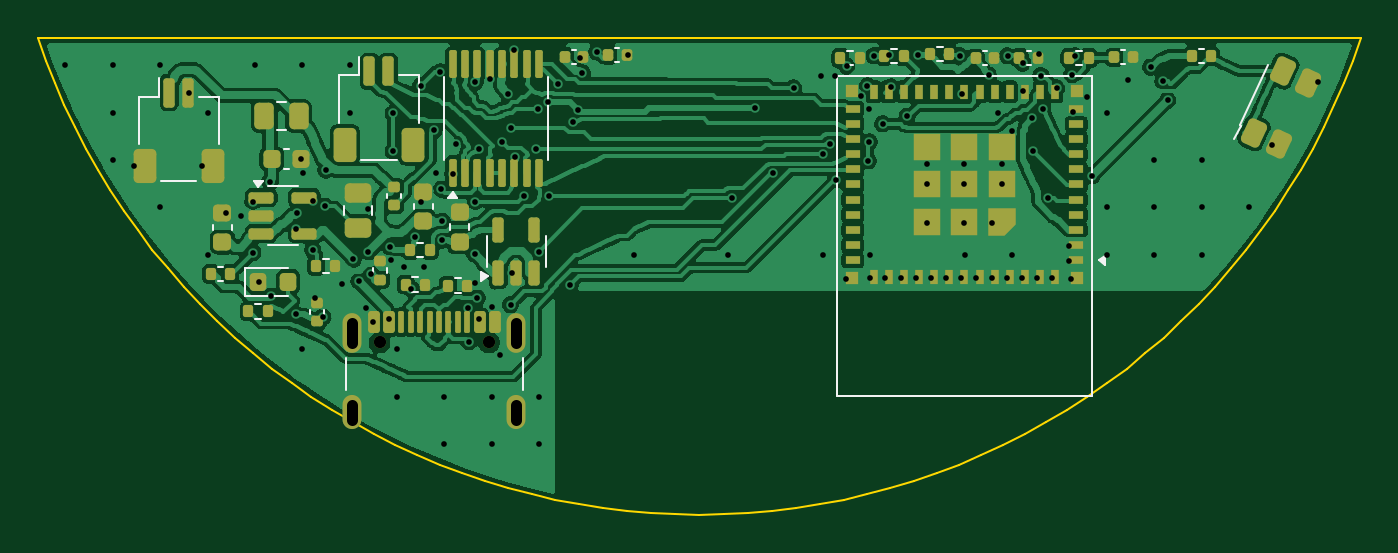
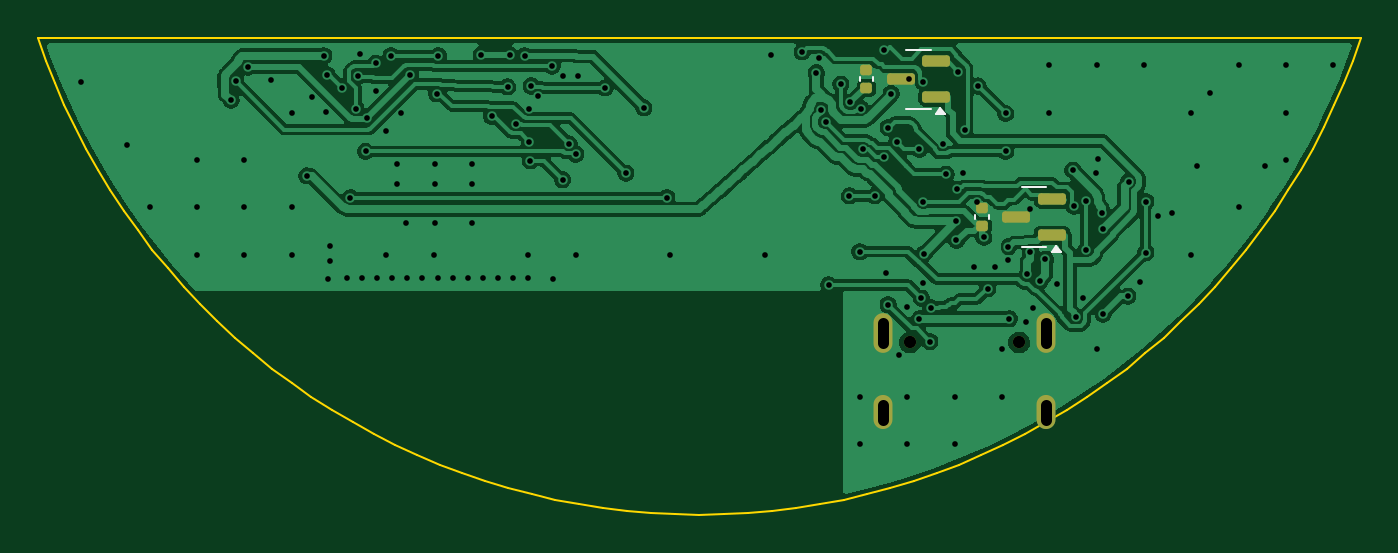
Circuit board: 10 layer files. Board 69.8 x 25.2 mm.
- bottom_copper: smartlock_v5-B_Cu.gbl (134572 bytes)
- bottom_mask: smartlock_v5-B_Mask.gbs (1836 bytes)
- paste: smartlock_v5-B_Paste.gbp (1564 bytes)
- bottom_silk: smartlock_v5-B_Silkscreen.gbo (1576 bytes)
- outline: smartlock_v5-Edge_Cuts.gm1 (4223 bytes)
- top_copper: smartlock_v5-F_Cu.gtl (254572 bytes)
- top_mask: smartlock_v5-F_Mask.gts (9445 bytes)
- paste: smartlock_v5-F_Paste.gtp (9366 bytes)
- top_silk: smartlock_v5-F_Silkscreen.gto (6096 bytes)
- drill: smartlock_v5.drl (3707 bytes)

=== bottom_copper: smartlock_v5-B_Cu.gbl (134572 bytes, source omitted) ===
=== bottom_mask: smartlock_v5-B_Mask.gbs (1836 bytes, source withheld) ===
=== paste: smartlock_v5-B_Paste.gbp (1564 bytes, source withheld) ===
=== bottom_silk: smartlock_v5-B_Silkscreen.gbo ===
%TF.GenerationSoftware,KiCad,Pcbnew,9.0.2+dfsg-1*%
%TF.CreationDate,2026-10-27T09:50:44+00:00*%
%TF.ProjectId,smartlock_v5,736d6172-746c-46f6-936b-5f76352e6b69,rev?*%
%TF.SameCoordinates,Original*%
%TF.FileFunction,Legend,Bot*%
%TF.FilePolarity,Positive*%
%FSLAX46Y46*%
G04 Gerber Fmt 4.6, Leading zero omitted, Abs format (unit mm)*
G04 Created by KiCad (PCBNEW 9.0.2+dfsg-1) date 2026-10-27 09:50:44*
%MOMM*%
%LPD*%
G01*
G04 APERTURE LIST*
%ADD10C,0.120000*%
G04 APERTURE END LIST*
D10*
%TO.C,U5*%
X88430000Y-112229999D02*
X87780000Y-112229999D01*
X88430000Y-112229999D02*
X89080000Y-112229999D01*
X88430000Y-115349999D02*
X87780000Y-115349999D01*
X88430000Y-115349999D02*
X89080000Y-115349999D01*
X87507500Y-115629999D02*
X87027500Y-115629999D01*
X87267500Y-115299999D01*
X87507500Y-115629999D01*
G36*
X87507500Y-115629999D02*
G01*
X87027500Y-115629999D01*
X87267500Y-115299999D01*
X87507500Y-115629999D01*
G37*
%TO.C,C13*%
X90820000Y-113897835D02*
X90820000Y-113682163D01*
X91540000Y-113897835D02*
X91540000Y-113682163D01*
%TO.C,U6*%
X82320000Y-119510000D02*
X81670000Y-119510000D01*
X82320000Y-119510000D02*
X82970000Y-119510000D01*
X82320000Y-122630000D02*
X81670000Y-122630000D01*
X82320000Y-122630000D02*
X82970000Y-122630000D01*
X81397500Y-122910000D02*
X80917500Y-122910000D01*
X81157500Y-122580000D01*
X81397500Y-122910000D01*
G36*
X81397500Y-122910000D02*
G01*
X80917500Y-122910000D01*
X81157500Y-122580000D01*
X81397500Y-122910000D01*
G37*
%TO.C,C14*%
X84710000Y-121177836D02*
X84710000Y-120962164D01*
X85430000Y-121177836D02*
X85430000Y-120962164D01*
%TD*%
M02*

=== outline: smartlock_v5-Edge_Cuts.gm1 ===
%TF.GenerationSoftware,KiCad,Pcbnew,9.0.2+dfsg-1*%
%TF.CreationDate,2026-10-27T09:50:44+00:00*%
%TF.ProjectId,smartlock_v5,736d6172-746c-46f6-936b-5f76352e6b69,rev?*%
%TF.SameCoordinates,Original*%
%TF.FileFunction,Profile,NP*%
%FSLAX46Y46*%
G04 Gerber Fmt 4.6, Leading zero omitted, Abs format (unit mm)*
G04 Created by KiCad (PCBNEW 9.0.2+dfsg-1) date 2026-10-27 09:50:44*
%MOMM*%
%LPD*%
G01*
G04 APERTURE LIST*
%TA.AperFunction,Profile*%
%ADD10C,0.100000*%
%TD*%
G04 APERTURE END LIST*
D10*
X82805970Y-132536215D02*
X83945938Y-133113548D01*
X105095142Y-136445569D02*
X106357399Y-136246702D01*
X67018521Y-116323666D02*
X67605135Y-117458887D01*
X132394864Y-117458887D02*
X132981478Y-116323666D01*
X68894785Y-119664833D02*
X69596268Y-120732898D01*
X79515824Y-130571858D02*
X80589576Y-131264604D01*
X88685294Y-135017387D02*
X89907860Y-135389104D01*
X128082937Y-123782106D02*
X128891682Y-122792777D01*
X83945938Y-133113548D02*
X85105263Y-133650955D01*
X85105263Y-133650955D02*
X86282547Y-134147788D01*
X74542354Y-126573450D02*
X75480287Y-127441277D01*
X106357399Y-136246702D02*
X107611991Y-136004132D01*
X69596268Y-120732898D02*
X70334408Y-121775965D01*
X132981478Y-116323666D02*
X133528325Y-115168764D01*
X127240332Y-124742761D02*
X128082937Y-123782106D01*
X71108317Y-122792777D02*
X71917062Y-123782106D01*
X65965253Y-113995572D02*
X66471674Y-115168764D01*
X134500130Y-112805506D02*
X134923917Y-111600000D01*
X122556321Y-129076663D02*
X123552215Y-128276016D01*
X118313266Y-131919653D02*
X119410423Y-131264604D01*
X117194029Y-132536215D02*
X118313266Y-131919653D01*
X121533230Y-129842251D02*
X122556321Y-129076663D01*
X102553727Y-136711285D02*
X103826742Y-136600492D01*
X130403731Y-120732898D02*
X131105214Y-119664833D01*
X110092139Y-135389104D02*
X111314705Y-135017387D01*
X76447784Y-128276016D02*
X77443678Y-129076663D01*
X133528325Y-115168764D02*
X134034746Y-113995572D01*
X78466769Y-129842251D02*
X79515824Y-130571858D01*
X103826742Y-136600492D02*
X105095142Y-136445569D01*
X116054061Y-133113548D02*
X117194029Y-132536215D01*
X129665591Y-121775965D02*
X130403731Y-120732898D01*
X131769191Y-118573057D02*
X132394864Y-117458887D01*
X96173257Y-136600492D02*
X97446272Y-136711285D01*
X134923917Y-111600000D02*
X65076082Y-111600000D01*
X114894736Y-133650955D02*
X116054061Y-133113548D01*
X123552215Y-128276016D02*
X124519712Y-127441277D01*
X72759667Y-124742761D02*
X73635116Y-125673583D01*
X70334408Y-121775965D02*
X71108317Y-122792777D01*
X100000000Y-136800000D02*
X101277634Y-136777814D01*
X67605135Y-117458887D02*
X68230808Y-118573057D01*
X92388008Y-136004132D02*
X93642600Y-136246702D01*
X80589576Y-131264604D02*
X81686733Y-131919653D01*
X93642600Y-136246702D02*
X94904857Y-136445569D01*
X108857405Y-135718151D02*
X110092139Y-135389104D01*
X124519712Y-127441277D02*
X125457645Y-126573450D01*
X89907860Y-135389104D02*
X91142594Y-135718151D01*
X86282547Y-134147788D02*
X87476370Y-134603449D01*
X126364883Y-125673583D02*
X127240332Y-124742761D01*
X119410423Y-131264604D02*
X120484175Y-130571858D01*
X97446272Y-136711285D02*
X98722365Y-136777814D01*
X131105214Y-119664833D02*
X131769191Y-118573057D01*
X91142594Y-135718151D02*
X92388008Y-136004132D01*
X75480287Y-127441277D02*
X76447784Y-128276016D01*
X73635116Y-125673583D02*
X74542354Y-126573450D01*
X94904857Y-136445569D02*
X96173257Y-136600492D01*
X81686733Y-131919653D02*
X82805970Y-132536215D01*
X98722365Y-136777814D02*
X100000000Y-136800000D01*
X134034746Y-113995572D02*
X134500130Y-112805506D01*
X87476370Y-134603449D02*
X88685294Y-135017387D01*
X125457645Y-126573450D02*
X126364883Y-125673583D01*
X65076082Y-111600000D02*
X65499869Y-112805506D01*
X68230808Y-118573057D02*
X68894785Y-119664833D01*
X77443678Y-129076663D02*
X78466769Y-129842251D01*
X65499869Y-112805506D02*
X65965253Y-113995572D01*
X107611991Y-136004132D02*
X108857405Y-135718151D01*
X113717452Y-134147788D02*
X114894736Y-133650955D01*
X120484175Y-130571858D02*
X121533230Y-129842251D01*
X71917062Y-123782106D02*
X72759667Y-124742761D01*
X66471674Y-115168764D02*
X67018521Y-116323666D01*
X111314705Y-135017387D02*
X112523629Y-134603449D01*
X112523629Y-134603449D02*
X113717452Y-134147788D01*
X128891682Y-122792777D02*
X129665591Y-121775965D01*
X101277634Y-136777814D02*
X102553727Y-136711285D01*
M02*

=== top_copper: smartlock_v5-F_Cu.gtl (254572 bytes, source omitted) ===
=== top_mask: smartlock_v5-F_Mask.gts (9445 bytes, source withheld) ===
=== paste: smartlock_v5-F_Paste.gtp (9366 bytes, source withheld) ===
=== top_silk: smartlock_v5-F_Silkscreen.gto ===
%TF.GenerationSoftware,KiCad,Pcbnew,9.0.2+dfsg-1*%
%TF.CreationDate,2026-10-27T09:50:44+00:00*%
%TF.ProjectId,smartlock_v5,736d6172-746c-46f6-936b-5f76352e6b69,rev?*%
%TF.SameCoordinates,Original*%
%TF.FileFunction,Legend,Top*%
%TF.FilePolarity,Positive*%
%FSLAX46Y46*%
G04 Gerber Fmt 4.6, Leading zero omitted, Abs format (unit mm)*
G04 Created by KiCad (PCBNEW 9.0.2+dfsg-1) date 2026-10-27 09:50:44*
%MOMM*%
%LPD*%
G01*
G04 APERTURE LIST*
%ADD10C,0.120000*%
G04 APERTURE END LIST*
D10*
%TO.C,C11*%
X79441666Y-126212665D02*
X79441666Y-125996993D01*
X80161666Y-126212665D02*
X80161666Y-125996993D01*
%TO.C,J2*%
X70390000Y-114715000D02*
X71440000Y-114715000D01*
X70390000Y-117215000D02*
X70390000Y-114715000D01*
X71440000Y-114715000D02*
X71440000Y-113725000D01*
X71560000Y-119185000D02*
X73440000Y-119185000D01*
X74610000Y-114715000D02*
X73560000Y-114715000D01*
X74610000Y-117215000D02*
X74610000Y-114715000D01*
%TO.C,C10*%
X82782472Y-124002547D02*
X82782472Y-123786875D01*
X83502472Y-124002547D02*
X83502472Y-123786875D01*
%TO.C,J3*%
X80967178Y-113590115D02*
X82017178Y-113590115D01*
X80967178Y-116090115D02*
X80967178Y-113590115D01*
X82017178Y-113590115D02*
X82017178Y-112600115D01*
X82137178Y-118060115D02*
X84017178Y-118060115D01*
X85187178Y-113590115D02*
X84137178Y-113590115D01*
X85187178Y-116090115D02*
X85187178Y-113590115D01*
%TO.C,U3*%
X78000000Y-119440000D02*
X77200000Y-119440000D01*
X78000000Y-119440000D02*
X78800000Y-119440000D01*
X78000000Y-122560000D02*
X77200000Y-122560000D01*
X78000000Y-122560000D02*
X78800000Y-122560000D01*
X76700000Y-119490000D02*
X76460000Y-119160000D01*
X76940000Y-119160000D01*
X76700000Y-119490000D01*
G36*
X76700000Y-119490000D02*
G01*
X76460000Y-119160000D01*
X76940000Y-119160000D01*
X76700000Y-119490000D01*
G37*
%TO.C,R12*%
X107799432Y-112304066D02*
X108106714Y-112304066D01*
X107799432Y-113064066D02*
X108106714Y-113064066D01*
%TO.C,C7*%
X95564569Y-112145591D02*
X95780241Y-112145591D01*
X95564569Y-112865591D02*
X95780241Y-112865591D01*
%TO.C,C1*%
X86834655Y-121738931D02*
X86834655Y-121457771D01*
X87854655Y-121738931D02*
X87854655Y-121457771D01*
%TO.C,R11*%
X119893285Y-112304066D02*
X120200567Y-112304066D01*
X119893285Y-113064066D02*
X120200567Y-113064066D01*
%TO.C,R3*%
X126358717Y-112188028D02*
X126665999Y-112188028D01*
X126358717Y-112948028D02*
X126665999Y-112948028D01*
%TO.C,J1*%
X81330000Y-130200000D02*
X81330000Y-128500000D01*
X90670000Y-130200000D02*
X90670000Y-128500000D01*
%TO.C,R4*%
X76546184Y-125676348D02*
X76853466Y-125676348D01*
X76546184Y-126436348D02*
X76853466Y-126436348D01*
%TO.C,SW1*%
X128253798Y-116972931D02*
X128591892Y-116247885D01*
X128555640Y-116230980D02*
X128591892Y-116247885D01*
X128555640Y-116230980D02*
X130034804Y-113058903D01*
%TO.C,C2*%
X114954292Y-112324088D02*
X115169964Y-112324088D01*
X114954292Y-113044088D02*
X115169964Y-113044088D01*
%TO.C,C3*%
X117274739Y-112296108D02*
X117490411Y-112296108D01*
X117274739Y-113016108D02*
X117490411Y-113016108D01*
%TO.C,C4*%
X84918305Y-120638493D02*
X84918305Y-120357333D01*
X85938305Y-120638493D02*
X85938305Y-120357333D01*
%TO.C,R6*%
X85099208Y-122423037D02*
X85406490Y-122423037D01*
X85099208Y-123183037D02*
X85406490Y-123183037D01*
%TO.C,C8*%
X78047791Y-117495919D02*
X78328951Y-117495919D01*
X78047791Y-118515919D02*
X78328951Y-118515919D01*
%TO.C,R8*%
X74555741Y-123689500D02*
X74863023Y-123689500D01*
X74555741Y-124449500D02*
X74863023Y-124449500D01*
%TO.C,R5*%
X81238134Y-120956612D02*
X81238134Y-120502484D01*
X82708134Y-120956612D02*
X82708134Y-120502484D01*
%TO.C,R2*%
X110117167Y-112176206D02*
X110424449Y-112176206D01*
X110117167Y-112936206D02*
X110424449Y-112936206D01*
%TO.C,C9*%
X74300920Y-121766894D02*
X74300920Y-121485734D01*
X75320920Y-121766894D02*
X75320920Y-121485734D01*
%TO.C,D1*%
X76015000Y-123765000D02*
X76015000Y-125235000D01*
X76015000Y-125235000D02*
X78300000Y-125235000D01*
X78300000Y-123765000D02*
X76015000Y-123765000D01*
%TO.C,R9*%
X87090886Y-124306297D02*
X87398168Y-124306297D01*
X87090886Y-125066297D02*
X87398168Y-125066297D01*
%TO.C,U1*%
X107250000Y-113600000D02*
X120750000Y-113600000D01*
X107250000Y-130500000D02*
X107250000Y-113600000D01*
X120750000Y-113600000D02*
X120750000Y-130500000D01*
X120750000Y-130500000D02*
X107250000Y-130500000D01*
X121436000Y-123590000D02*
X121100000Y-123350000D01*
X121436000Y-123110000D01*
X121436000Y-123590000D01*
G36*
X121436000Y-123590000D02*
G01*
X121100000Y-123350000D01*
X121436000Y-123110000D01*
X121436000Y-123590000D01*
G37*
%TO.C,C12*%
X122285699Y-112273523D02*
X122501371Y-112273523D01*
X122285699Y-112993523D02*
X122501371Y-112993523D01*
%TO.C,C5*%
X93255229Y-112248548D02*
X93470901Y-112248548D01*
X93255229Y-112968548D02*
X93470901Y-112968548D01*
%TO.C,R13*%
X77709985Y-115015377D02*
X78164113Y-115015377D01*
X77709985Y-116485377D02*
X78164113Y-116485377D01*
%TO.C,U4*%
X88763456Y-122896724D02*
X88763456Y-122096724D01*
X88763456Y-122896724D02*
X88763456Y-123696724D01*
X91883456Y-122896724D02*
X91883456Y-122096724D01*
X91883456Y-122896724D02*
X91883456Y-123696724D01*
X88813456Y-124196724D02*
X88483456Y-124436724D01*
X88483456Y-123956724D01*
X88813456Y-124196724D01*
G36*
X88813456Y-124196724D02*
G01*
X88483456Y-124436724D01*
X88483456Y-123956724D01*
X88813456Y-124196724D01*
G37*
%TO.C,R7*%
X80112210Y-123287567D02*
X80419492Y-123287567D01*
X80112210Y-124047567D02*
X80419492Y-124047567D01*
%TO.C,R1*%
X112534689Y-112093989D02*
X112841971Y-112093989D01*
X112534689Y-112853989D02*
X112841971Y-112853989D01*
%TO.C,C6*%
X83521840Y-120071039D02*
X83521840Y-119855367D01*
X84241840Y-120071039D02*
X84241840Y-119855367D01*
%TO.C,R10*%
X84847881Y-124257355D02*
X85155163Y-124257355D01*
X84847881Y-125017355D02*
X85155163Y-125017355D01*
%TO.C,U2*%
X86517849Y-115874834D02*
X86517849Y-113674834D01*
X86517849Y-115874834D02*
X86517849Y-118074834D01*
X91987849Y-115874834D02*
X91987849Y-113674834D01*
X91987849Y-115874834D02*
X91987849Y-118074834D01*
X87217849Y-120064834D02*
X86737849Y-120064834D01*
X86977849Y-119734834D01*
X87217849Y-120064834D01*
G36*
X87217849Y-120064834D02*
G01*
X86737849Y-120064834D01*
X86977849Y-119734834D01*
X87217849Y-120064834D01*
G37*
%TD*%
M02*

=== drill: smartlock_v5.drl ===
M48
; DRILL file {KiCad 9.0.2+dfsg-1} date 2026-10-27T09:50:44+0000
; FORMAT={-:-/ absolute / metric / decimal}
; #@! TF.CreationDate,2026-10-27T09:50:44+00:00
; #@! TF.GenerationSoftware,Kicad,Pcbnew,9.0.2+dfsg-1
; #@! TF.FileFunction,MixedPlating,1,2
FMAT,2
METRIC
; #@! TA.AperFunction,Plated,PTH,ViaDrill
T1C0.300
; #@! TA.AperFunction,Plated,PTH,ComponentDrill
T2C0.600
; #@! TA.AperFunction,NonPlated,NPTH,ComponentDrill
T3C0.650
%
G90
G05
T1
X66.526Y-113.05
X69.026Y-113.05
X69.026Y-115.55
X69.026Y-118.05
X70.126Y-118.4
X71.526Y-113.05
X71.526Y-120.55
X73.026Y-114.5
X73.726Y-118.4
X74.026Y-115.55
X74.026Y-123.05
X75.026Y-120.85
X75.776Y-121.0
X76.426Y-120.25
X76.426Y-122.95
X76.526Y-113.05
X76.726Y-124.5
X77.326Y-119.2
X77.376Y-125.25
X78.676Y-121.7
X78.676Y-126.2
X78.726Y-120.85
X78.976Y-118.0
X79.026Y-113.05
X79.026Y-128.05
X79.076Y-118.75
X79.576Y-120.2
X79.576Y-122.8
X79.726Y-125.35
X80.126Y-126.35
X80.226Y-120.5
X80.276Y-118.6
X81.126Y-124.6
X81.526Y-113.05
X81.526Y-115.55
X81.726Y-123.3
X82.026Y-124.45
X82.376Y-125.85
X82.526Y-120.65
X82.526Y-122.9
X82.676Y-124.1
X82.776Y-126.6
X83.626Y-126.45
X83.676Y-122.65
X83.726Y-123.35
X83.826Y-115.6
X83.826Y-117.6
X84.026Y-128.05
X84.026Y-130.55
X84.376Y-123.7
X84.776Y-124.85
X84.976Y-122.15
X85.276Y-114.15
X85.326Y-120.3
X85.476Y-123.7
X85.976Y-116.5
X86.076Y-118.75
X86.326Y-113.4
X86.376Y-119.6
X86.426Y-121.3
X86.426Y-122.3
X86.526Y-130.55
X86.526Y-133.05
X86.976Y-118.8
X87.126Y-117.2
X87.776Y-125.85
X87.826Y-127.65
X88.126Y-123.0
X88.176Y-113.95
X88.176Y-120.25
X88.176Y-124.55
X88.276Y-125.35
X88.376Y-117.5
X88.376Y-126.45
X88.926Y-113.8
X89.026Y-125.8
X89.026Y-130.55
X89.026Y-133.05
X89.476Y-128.35
X89.576Y-117.1
X89.876Y-114.55
X90.026Y-116.35
X90.026Y-125.7
X90.126Y-124.0
X90.226Y-112.25
X90.276Y-117.9
X90.726Y-119.95
X91.376Y-117.5
X91.476Y-115.35
X91.526Y-122.9
X91.526Y-130.55
X91.526Y-133.05
X92.026Y-115.0
X92.076Y-119.95
X92.526Y-114.05
X93.176Y-124.65
X93.326Y-116.05
X93.576Y-115.4
X93.676Y-112.65
X93.826Y-113.45
X94.576Y-112.35
X96.226Y-112.5
X96.526Y-123.05
X101.526Y-123.05
X101.726Y-120.05
X102.926Y-115.3
X103.876Y-118.75
X104.976Y-114.25
X106.426Y-113.6
X106.526Y-117.75
X106.526Y-123.05
X106.876Y-117.2
X107.176Y-113.6
X107.226Y-119.1
X107.726Y-124.35
X107.776Y-113.1
X108.526Y-114.7
X108.876Y-114.15
X108.926Y-118.1
X108.976Y-115.35
X108.976Y-117.1
X109.026Y-123.05
X109.026Y-124.3
X109.226Y-112.55
X109.676Y-116.15
X109.826Y-124.3
X110.026Y-112.5
X110.126Y-114.2
X110.626Y-124.3
X110.976Y-115.75
X111.426Y-124.3
X111.526Y-112.5
X112.026Y-118.25
X112.026Y-119.35
X112.026Y-121.4
X112.226Y-124.3
X113.026Y-124.3
X113.776Y-112.55
X113.826Y-124.3
X113.876Y-114.55
X113.976Y-118.25
X113.976Y-119.35
X113.976Y-121.4
X114.026Y-123.05
X114.626Y-124.3
X115.276Y-113.55
X115.426Y-124.3
X115.476Y-121.4
X115.776Y-115.55
X115.976Y-118.25
X115.976Y-119.35
X116.226Y-124.3
X116.276Y-112.55
X116.526Y-116.55
X116.526Y-123.05
X117.026Y-124.3
X117.076Y-112.95
X117.076Y-114.4
X117.576Y-115.85
X117.626Y-117.6
X117.826Y-124.3
X117.926Y-112.45
X118.026Y-113.6
X118.126Y-115.35
X118.426Y-120.05
X118.626Y-124.3
X118.876Y-114.25
X119.526Y-122.6
X119.526Y-123.4
X119.626Y-124.35
X119.676Y-113.55
X119.726Y-115.5
X119.826Y-112.55
X120.476Y-114.75
X120.726Y-118.9
X121.526Y-115.55
X121.526Y-120.55
X121.526Y-123.05
X122.626Y-113.85
X123.826Y-113.15
X124.026Y-118.05
X124.026Y-120.55
X124.026Y-123.05
X124.476Y-113.9
X124.726Y-114.9
X126.526Y-118.05
X126.526Y-120.55
X126.526Y-123.05
X129.026Y-120.55
X130.226Y-117.25
X132.676Y-113.95
T3
X83.11Y-127.695
X88.89Y-127.695
T2
X81.68Y-126.645G85X81.68Y-127.745
G05
X81.68Y-130.975G85X81.68Y-131.775
G05
X90.32Y-126.645G85X90.32Y-127.745
G05
X90.32Y-130.975G85X90.32Y-131.775
G05
M30
